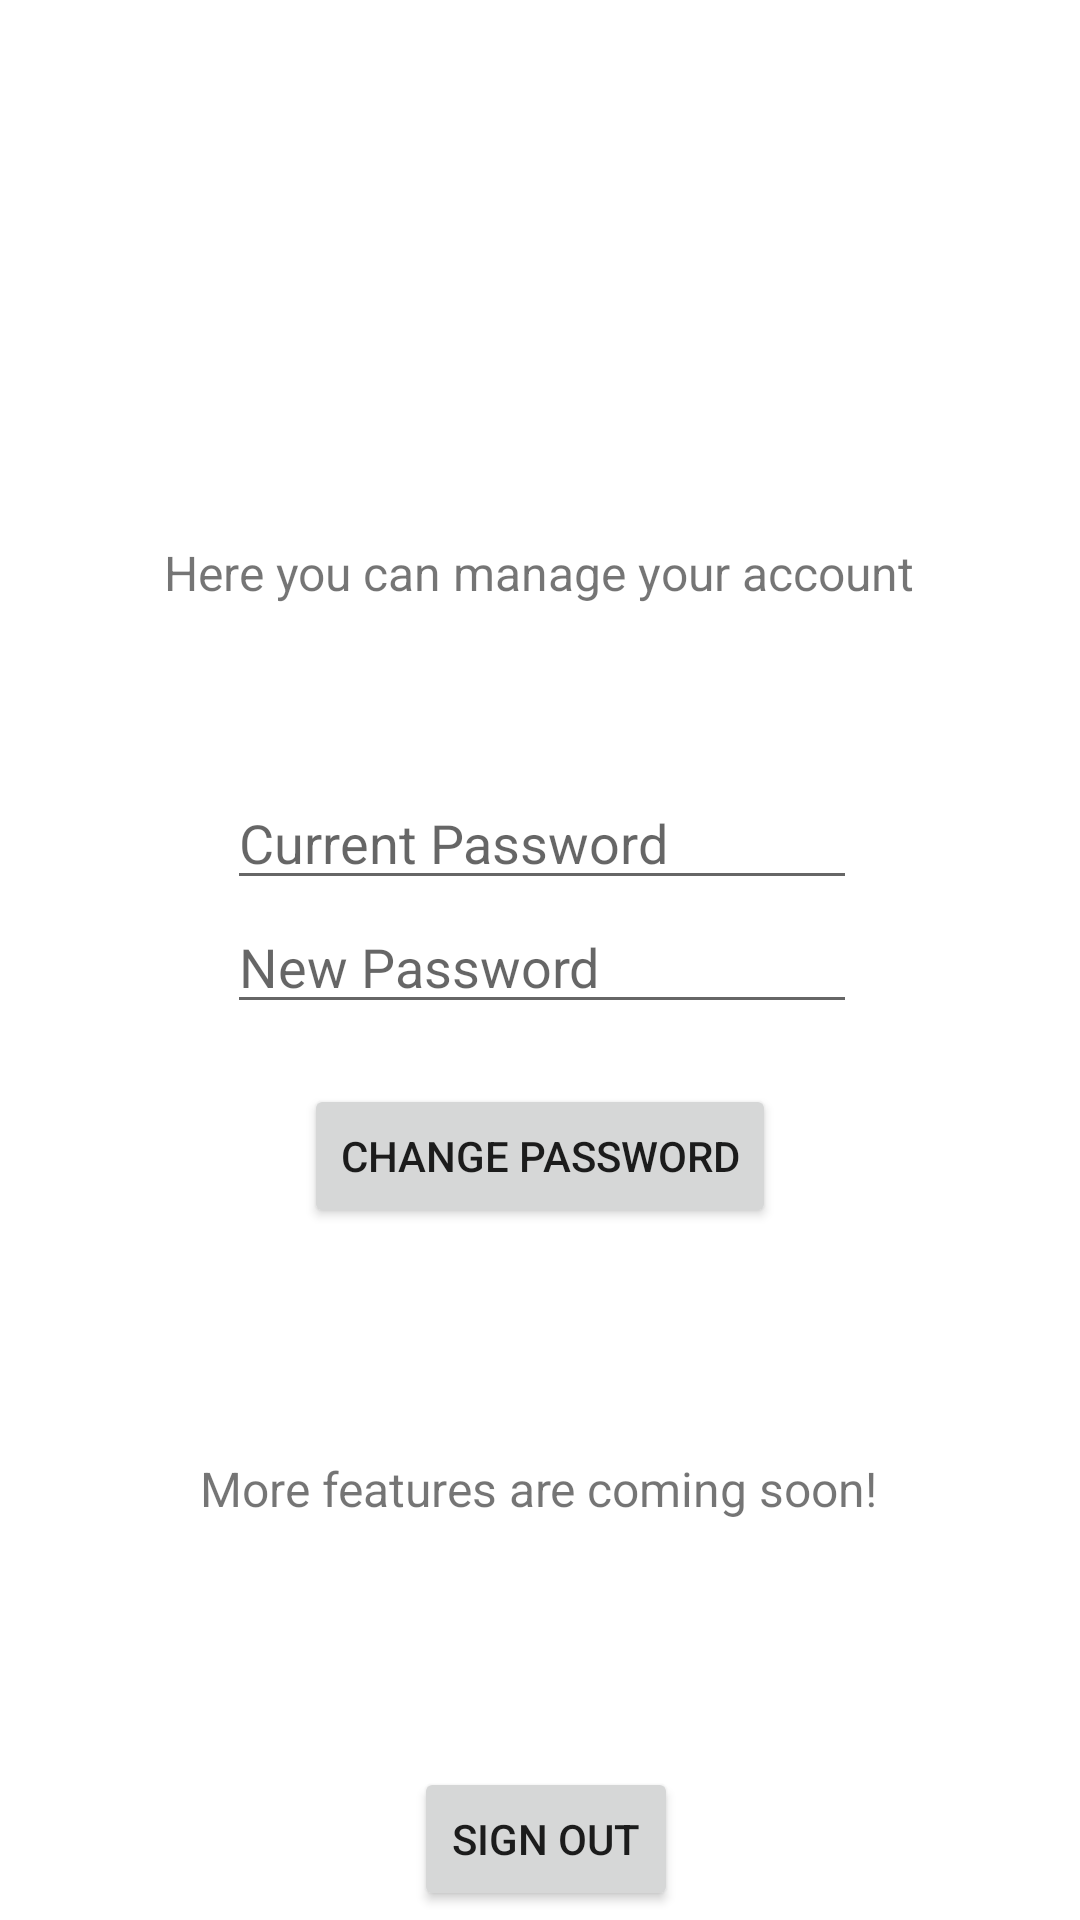

Produce the Android XML layout that renders to this screen, including the resource entries it uses.
<!-- AndroidManifest.xml: application theme Theme.FirebaseAccountDemo -->
<!-- res/layout/activity_edit_account.xml -->
<?xml version="1.0" encoding="utf-8"?>
<androidx.constraintlayout.widget.ConstraintLayout xmlns:android="http://schemas.android.com/apk/res/android"
    xmlns:app="http://schemas.android.com/apk/res-auto"
    xmlns:tools="http://schemas.android.com/tools"
    android:layout_width="match_parent"
    android:layout_height="match_parent"
    tools:context=".EditAccount">

    <EditText
        android:id="@+id/currentP"
        android:layout_width="wrap_content"
        android:layout_height="wrap_content"
        android:layout_marginStart="101dp"
        android:layout_marginTop="57dp"
        android:layout_marginEnd="100dp"
        android:ems="10"
        android:hint="@string/current_password"
        android:inputType="textPassword"
        app:layout_constraintEnd_toEndOf="parent"
        app:layout_constraintStart_toStartOf="parent"
        app:layout_constraintTop_toBottomOf="@+id/textView5"
        tools:ignore="TouchTargetSizeCheck,TextContrastCheck"
        android:importantForAutofill="no" />

    <TextView
        android:id="@+id/textView6"
        android:layout_width="wrap_content"
        android:layout_height="wrap_content"
        android:layout_marginStart="92dp"
        android:layout_marginTop="76dp"
        android:layout_marginEnd="93dp"
        android:text="@string/more_features_are_coming_soon"
        android:textSize="16sp"
        app:layout_constraintEnd_toEndOf="parent"
        app:layout_constraintStart_toStartOf="parent"
        app:layout_constraintTop_toBottomOf="@+id/changePassword" />

    <Button
        android:id="@+id/changePassword"
        android:layout_width="wrap_content"
        android:layout_height="wrap_content"
        android:layout_marginStart="113dp"
        android:layout_marginTop="20dp"
        android:layout_marginEnd="113dp"
        android:text="@string/change_password"
        app:layout_constraintEnd_toEndOf="parent"
        app:layout_constraintStart_toStartOf="parent"
        app:layout_constraintTop_toBottomOf="@+id/newP" />

    <TextView
        android:id="@+id/textView5"
        android:layout_width="wrap_content"
        android:layout_height="wrap_content"
        android:layout_marginStart="80dp"
        android:layout_marginTop="180dp"
        android:layout_marginEnd="81dp"
        android:text="@string/here_you_can_manage_your_account"
        android:textSize="16sp"
        app:layout_constraintEnd_toEndOf="parent"
        app:layout_constraintStart_toStartOf="parent"
        app:layout_constraintTop_toTopOf="parent" />

    <EditText
        android:id="@+id/newP"
        android:layout_width="wrap_content"
        android:layout_height="wrap_content"
        android:layout_marginStart="101dp"
        android:layout_marginEnd="100dp"
        android:ems="10"
        android:hint="@string/new_password"
        android:inputType="textPassword"
        app:layout_constraintEnd_toEndOf="parent"
        app:layout_constraintStart_toStartOf="parent"
        app:layout_constraintTop_toBottomOf="@+id/currentP"
        tools:ignore="TouchTargetSizeCheck,TextContrastCheck"
        android:importantForAutofill="no" />

    <TextView
        android:id="@+id/greeting"
        android:layout_width="wrap_content"
        android:layout_height="wrap_content"
        android:layout_marginStart="103dp"
        android:layout_marginTop="153dp"
        android:layout_marginEnd="104dp"
        android:textSize="20sp"
        app:layout_constraintEnd_toEndOf="parent"
        app:layout_constraintStart_toStartOf="parent"
        app:layout_constraintTop_toTopOf="parent"
        tools:text="Good to see you again!" />

    <Button
        android:id="@+id/signout"
        android:layout_width="wrap_content"
        android:layout_height="wrap_content"
        android:layout_marginStart="155dp"
        android:layout_marginTop="82dp"
        android:layout_marginEnd="151dp"
        android:text="@string/sign_out"
        app:layout_constraintEnd_toEndOf="parent"
        app:layout_constraintStart_toStartOf="parent"
        app:layout_constraintTop_toBottomOf="@+id/textView6" />

    <ImageView
        android:id="@+id/mando"
        android:layout_width="wrap_content"
        android:layout_height="wrap_content"
        android:src="@drawable/the_mandalorian_2019_4k_ultra_hd_mobile_wallpaper"
        app:layout_constraintBottom_toBottomOf="parent"
        app:layout_constraintEnd_toEndOf="parent"
        app:layout_constraintStart_toStartOf="parent"
        app:layout_constraintTop_toTopOf="parent"
        android:contentDescription="@string/todo" />

</androidx.constraintlayout.widget.ConstraintLayout>
<!-- resources referenced by this layout -->
<resources>
  <string name="change_password">Change Password</string>
  <string name="current_password">Current Password</string>
  <string name="here_you_can_manage_your_account">Here you can manage your account</string>
  <string name="more_features_are_coming_soon">More features are coming soon!</string>
  <string name="new_password">New Password</string>
  <string name="sign_out">Sign out</string>
  <string name="todo">TODO</string>
  <style name="Theme.FirebaseAccountDemo" parent="Theme.MaterialComponents.DayNight.DarkActionBar">
          
          <item name="colorPrimary">@color/purple_500</item>
          <item name="colorPrimaryVariant">@color/purple_700</item>
          <item name="colorOnPrimary">@color/white</item>
          
          <item name="colorSecondary">@color/teal_200</item>
          <item name="colorSecondaryVariant">@color/teal_700</item>
          <item name="colorOnSecondary">@color/black</item>
          
          <item name="android:statusBarColor" tools:targetApi="l">?attr/colorPrimaryVariant</item>
          
      </style>
  <!-- not gathered from this repository: default colours our renderer supplied (Android Studio template values) -->
  <color name="purple_500">#FF6200EE</color>
  <color name="purple_700">#FF3700B3</color>
  <color name="teal_200">#FF03DAC5</color>
  <color name="teal_700">#FF018786</color>
  <color name="black">#FF000000</color>
  <color name="white">#FFFFFFFF</color>
</resources>
